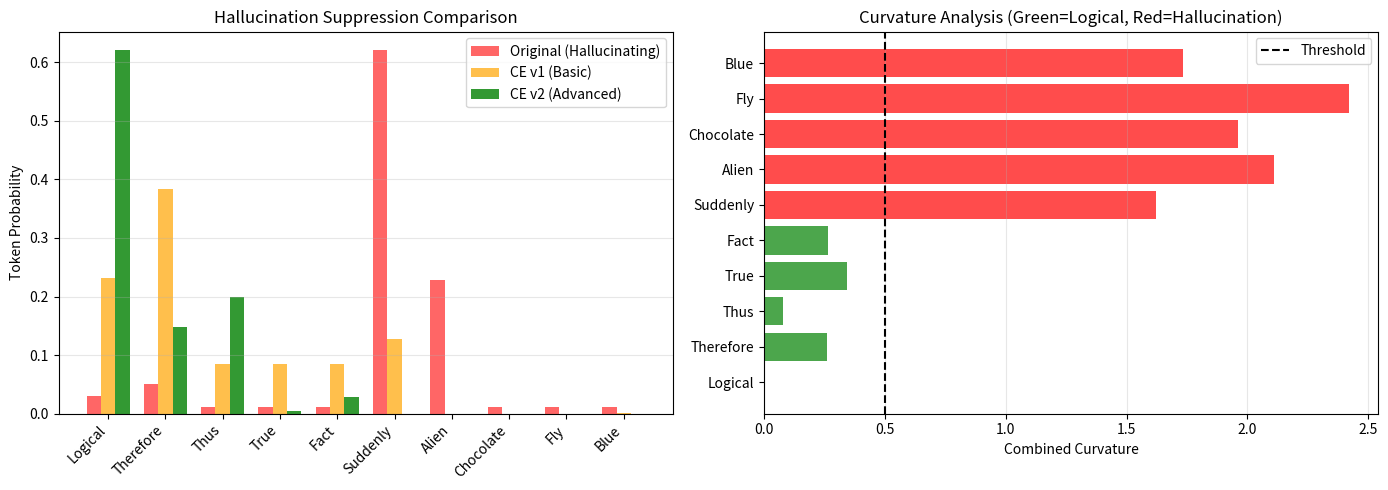

Recreate this plot in Python.
import numpy as np
import matplotlib.pyplot as plt

# CE-LLM Simulation: "Reality Stone"
# 가상의 임베딩 공간에서 토큰의 궤적(Curvature)을 분석

def softmax(x):
    e_x = np.exp(x - np.max(x))
    return e_x / e_x.sum(axis=1, keepdims=True)

class RealityStoneEngine:
    """
    CE 기반 환각 억제 엔진 (v2: 다중 스케일 곡률 + 적응형 억제)
    
    특징:
    - 1차 곡률 (방향 변화) + 2차 곡률 (가속도/굴곡) 동시 고려
    - 문맥 윈도우: 최근 N개 토큰 궤적 기반
    - 적응형 lambda: 곡률 분포에 따라 동적 조절
    - 소프트 억제: 시그모이드 기반 부드러운 전이
    """
    def __init__(self, dimension=128, lambda_param=5.0, curvature_threshold=0.5,
                 use_second_order=True, adaptive_lambda=True, soft_suppression=True):
        self.dim = dimension
        self.context_history = []  # 문맥 히스토리 (최근 N개)
        self.max_history = 5
        self.curvature_threshold = curvature_threshold
        self.lambda_param = lambda_param
        self.use_second_order = use_second_order
        self.adaptive_lambda = adaptive_lambda
        self.soft_suppression = soft_suppression
        
    def add_context(self, vec):
        """문맥 히스토리에 벡터 추가"""
        self.context_history.append(vec.copy())
        if len(self.context_history) > self.max_history:
            self.context_history.pop(0)
    
    def compute_first_order_curvature(self, prev_vec, curr_vec, next_vec):
        """1차 곡률: 방향 변화 (1 - cos theta)"""
        v1 = curr_vec - prev_vec
        v2 = next_vec - curr_vec
        
        norm_v1 = np.linalg.norm(v1)
        norm_v2 = np.linalg.norm(v2)
        
        if norm_v1 < 1e-9 or norm_v2 < 1e-9:
            return 0.0
        
        cos_theta = np.dot(v1, v2) / (norm_v1 * norm_v2)
        cos_theta = np.clip(cos_theta, -1.0, 1.0)
        return 1.0 - cos_theta
    
    def compute_second_order_curvature(self, prev_prev_vec, prev_vec, curr_vec, next_vec):
        """2차 곡률: 곡률의 변화율 (굴곡/가속도)"""
        # 1차 미분 (속도)
        v1 = prev_vec - prev_prev_vec
        v2 = curr_vec - prev_vec
        v3 = next_vec - curr_vec
        
        # 2차 미분 (가속도)
        a1 = v2 - v1
        a2 = v3 - v2
        
        norm_a1 = np.linalg.norm(a1)
        norm_a2 = np.linalg.norm(a2)
        
        if norm_a1 < 1e-9 or norm_a2 < 1e-9:
            return 0.0
        
        # 가속도 방향 변화
        cos_theta = np.dot(a1, a2) / (norm_a1 * norm_a2)
        cos_theta = np.clip(cos_theta, -1.0, 1.0)
        
        # 가속도 크기 변화도 고려
        accel_magnitude = (norm_a1 + norm_a2) / 2.0
        return (1.0 - cos_theta) * min(1.0, accel_magnitude)
    
    def compute_trajectory_smoothness(self, next_vec):
        """궤적 전체의 부드러움 점수 (낮을수록 좋음)"""
        if len(self.context_history) < 2:
            return 0.0
        
        # 전체 궤적에 next_vec 추가했을 때의 총 곡률
        trajectory = self.context_history + [next_vec]
        total_curvature = 0.0
        
        for i in range(1, len(trajectory) - 1):
            v1 = trajectory[i] - trajectory[i-1]
            v2 = trajectory[i+1] - trajectory[i]
            norm_v1 = np.linalg.norm(v1)
            norm_v2 = np.linalg.norm(v2)
            if norm_v1 > 1e-9 and norm_v2 > 1e-9:
                cos_t = np.dot(v1, v2) / (norm_v1 * norm_v2)
                cos_t = np.clip(cos_t, -1.0, 1.0)
                total_curvature += 1.0 - cos_t
        
        return total_curvature / max(1, len(trajectory) - 2)
    
    def compute_combined_curvature(self, prev_vec, curr_vec, next_vec, prev_prev_vec=None):
        """통합 곡률: 1차 + 2차 + 궤적 부드러움"""
        # 1차 곡률 (가중치 1.0)
        k1 = self.compute_first_order_curvature(prev_vec, curr_vec, next_vec)
        
        # 2차 곡률 (가중치 0.5)
        k2 = 0.0
        if self.use_second_order and prev_prev_vec is not None:
            k2 = self.compute_second_order_curvature(prev_prev_vec, prev_vec, curr_vec, next_vec)
        
        # 궤적 부드러움 (가중치 0.3)
        k_traj = self.compute_trajectory_smoothness(next_vec)
        
        # 가중 합산
        combined = k1 * 1.0 + k2 * 0.5 + k_traj * 0.3
        return combined, k1, k2, k_traj
    
    def sigmoid_suppression(self, curvature, threshold, steepness=10.0):
        """소프트 억제: 시그모이드 기반 부드러운 전이"""
        x = steepness * (curvature - threshold)
        return 1.0 / (1.0 + np.exp(-x))
    
    def compute_adaptive_lambda(self, curvatures):
        """적응형 lambda: 곡률 분포 기반 동적 조절"""
        if len(curvatures) == 0:
            return self.lambda_param
        
        mean_curv = np.mean(curvatures)
        std_curv = np.std(curvatures) + 1e-9
        
        # 곡률 분포가 넓으면 (환각 후보가 많으면) lambda 증가
        # 분포가 좁으면 (대부분 비슷하면) lambda 감소
        adaptive_factor = 1.0 + std_curv / (mean_curv + 1e-9)
        return self.lambda_param * adaptive_factor

    def apply_suppression(self, logits, candidates_vecs, prev_vec, curr_vec, prev_prev_vec=None):
        """
        환각 억제 적용
        
        Args:
            logits: [batch_size, vocab_size] 원본 로짓
            candidates_vecs: [vocab_size, dim] 후보 토큰 임베딩
            prev_vec: 이전 문맥 벡터
            curr_vec: 현재 문맥 벡터
            prev_prev_vec: 이전이전 문맥 벡터 (2차 곡률용, optional)
        
        Returns:
            억제된 로짓
        """
        batch_size, vocab_size = logits.shape
        suppression_field = np.zeros(vocab_size)
        curvatures = []
        details = []
        
        # 1단계: 모든 후보의 곡률 계산
        for i in range(vocab_size):
            combined, k1, k2, k_traj = self.compute_combined_curvature(
                prev_vec, curr_vec, candidates_vecs[i], prev_prev_vec
            )
            curvatures.append(combined)
            details.append((k1, k2, k_traj))
        
        curvatures = np.array(curvatures)
        
        # 2단계: 적응형 lambda 계산
        effective_lambda = self.lambda_param
        if self.adaptive_lambda:
            effective_lambda = self.compute_adaptive_lambda(curvatures)
        
        # 3단계: 억제량 계산
        for i in range(vocab_size):
            r = curvatures[i]
            
            if self.soft_suppression:
                # 소프트 억제: 시그모이드 기반
                suppression_weight = self.sigmoid_suppression(r, self.curvature_threshold)
                suppression_field[i] = effective_lambda * suppression_weight * r
            else:
                # 하드 억제: threshold 초과분만
                excess = max(0.0, r - self.curvature_threshold)
                suppression_field[i] = effective_lambda * (excess ** 2)
        
        return logits - suppression_field
    
    def get_curvature_report(self, candidates_vecs, prev_vec, curr_vec, prev_prev_vec=None):
        """상세 곡률 리포트 생성"""
        report = []
        for i in range(len(candidates_vecs)):
            combined, k1, k2, k_traj = self.compute_combined_curvature(
                prev_vec, curr_vec, candidates_vecs[i], prev_prev_vec
            )
            report.append({
                'index': i,
                'combined': combined,
                'first_order': k1,
                'second_order': k2,
                'trajectory': k_traj,
            })
        return report


def apply_reality_stone(logits, embedding_matrix, prev_vec, curr_vec, 
                        prev_prev_vec=None, lambda_param=5.0, curvature_threshold=0.5,
                        use_second_order=True, adaptive_lambda=True, soft_suppression=True):
    """
    CE Reality Stone 환각 억제 적용 (v2)
    
    Args:
        logits: [batch_size, vocab_size] 원본 로짓
        embedding_matrix: [vocab_size, dim] 토큰 임베딩 행렬
        prev_vec: 이전 문맥 벡터
        curr_vec: 현재 문맥 벡터
        prev_prev_vec: 이전이전 문맥 벡터 (2차 곡률용)
        lambda_param: 억제 강도
        curvature_threshold: 곡률 임계값
        use_second_order: 2차 곡률 사용 여부
        adaptive_lambda: 적응형 lambda 사용 여부
        soft_suppression: 소프트 억제 사용 여부
    
    Returns:
        억제된 로짓
    """
    dim = embedding_matrix.shape[1]
    engine = RealityStoneEngine(
        dimension=dim, 
        lambda_param=lambda_param, 
        curvature_threshold=curvature_threshold,
        use_second_order=use_second_order,
        adaptive_lambda=adaptive_lambda,
        soft_suppression=soft_suppression,
    )
    return engine.apply_suppression(logits, embedding_matrix, prev_vec, curr_vec, prev_prev_vec)

def simulate_hallucination_suppression():
    print("=" * 60)
    print("CE Reality Stone Engine v2 - Hallucination Suppression Demo")
    print("=" * 60)
    
    # 가상의 단어장 (Vocab)
    vocab = ["Logical", "Therefore", "Thus", "True", "Fact",
             "Suddenly", "Alien", "Chocolate", "Fly", "Blue"]
    
    # 임베딩 공간 설정 (3D for visualization)
    embeddings = np.zeros((10, 3))
    # 논리 그룹: +X 방향 (문맥 흐름 유지)
    embeddings[0] = np.array([2.0, 0.2, 0.0])   # Logical
    embeddings[1] = np.array([1.9, 0.3, 0.0])   # Therefore
    embeddings[2] = np.array([2.1, 0.1, 0.0])   # Thus
    embeddings[3] = np.array([1.8, 0.25, 0.0])  # True
    embeddings[4] = np.array([1.95, 0.15, 0.0]) # Fact
    # 환각 그룹: Y,Z 방향으로 튐
    embeddings[5] = np.array([1.0, 1.5, 0.0])   # Suddenly
    embeddings[6] = np.array([0.5, 0.5, 1.5])   # Alien
    embeddings[7] = np.array([1.0, -1.0, 0.5])  # Chocolate
    embeddings[8] = np.array([0.0, 1.0, 1.0])   # Fly
    embeddings[9] = np.array([1.0, 0.0, 2.0])   # Blue
    
    # 문맥 히스토리: 3개 토큰의 궤적 (일관된 +X 방향)
    prev_prev_vec = np.array([-0.5, 0.0, 0.0])
    prev_vec = np.array([0.0, 0.0, 0.0])
    curr_vec = np.array([1.0, 0.1, 0.0])
    
    # 원본 로짓: 환각 토큰(Suddenly, Alien)이 비정상적으로 높음
    raw_logits = np.array([[2.0, 2.5, 1.0, 1.0, 1.0, 5.0, 4.0, 1.0, 1.0, 1.0]])
    
    print("\n[1] Before CE Suppression (Standard LLM)")
    print("-" * 40)
    probs = softmax(raw_logits)[0]
    top_idx = np.argmax(probs)
    print(f"  Selected: '{vocab[top_idx]}' (Prob: {probs[top_idx]:.4f})")
    print(f"  Status: HALLUCINATION - Model chose context-breaking token")
    
    # v1: 기본 억제 (1차 곡률만, 하드 threshold)
    print("\n[2] CE v1: Basic Suppression (1st-order only)")
    print("-" * 40)
    suppressed_v1 = apply_reality_stone(
        raw_logits, embeddings, prev_vec, curr_vec,
        prev_prev_vec=None,
        lambda_param=10.0,
        curvature_threshold=0.3,
        use_second_order=False,
        adaptive_lambda=False,
        soft_suppression=False,
    )
    probs_v1 = softmax(suppressed_v1)[0]
    top_v1 = np.argmax(probs_v1)
    print(f"  Selected: '{vocab[top_v1]}' (Prob: {probs_v1[top_v1]:.4f})")
    
    # v2: 정교한 억제 (2차 곡률 + 적응형 + 소프트)
    print("\n[3] CE v2: Advanced Suppression (2nd-order + adaptive + soft)")
    print("-" * 40)
    suppressed_v2 = apply_reality_stone(
        raw_logits, embeddings, prev_vec, curr_vec,
        prev_prev_vec=prev_prev_vec,
        lambda_param=10.0,
        curvature_threshold=0.3,
        use_second_order=True,
        adaptive_lambda=True,
        soft_suppression=True,
    )
    probs_v2 = softmax(suppressed_v2)[0]
    top_v2 = np.argmax(probs_v2)
    print(f"  Selected: '{vocab[top_v2]}' (Prob: {probs_v2[top_v2]:.4f})")
    
    # 상세 곡률 리포트
    print("\n[4] Detailed Curvature Analysis")
    print("-" * 40)
    engine = RealityStoneEngine(
        dimension=3,
        use_second_order=True,
        adaptive_lambda=True,
        soft_suppression=True,
    )
    report = engine.get_curvature_report(embeddings, prev_vec, curr_vec, prev_prev_vec)
    
    print(f"  {'Token':<12} {'Combined':>10} {'1st-Order':>10} {'2nd-Order':>10} {'Status':<15}")
    print("  " + "-" * 58)
    for i, r in enumerate(report):
        status = "LOGICAL" if r['combined'] < 0.5 else "HALLUCINATION"
        print(f"  {vocab[i]:<12} {r['combined']:>10.4f} {r['first_order']:>10.4f} {r['second_order']:>10.4f} {status:<15}")
    
    # 확률 비교표
    print("\n[5] Probability Comparison")
    print("-" * 40)
    print(f"  {'Token':<12} {'Original':>10} {'CE v1':>10} {'CE v2':>10} {'Suppression':>12}")
    print("  " + "-" * 54)
    for i, word in enumerate(vocab):
        suppression = probs[i] - probs_v2[i]
        print(f"  {word:<12} {probs[i]:>10.4f} {probs_v1[i]:>10.4f} {probs_v2[i]:>10.4f} {suppression:>+12.4f}")
    
    # 시각화
    fig, axes = plt.subplots(1, 2, figsize=(14, 5))
    
    # 왼쪽: 확률 비교
    x = np.arange(len(vocab))
    width = 0.25
    axes[0].bar(x - width, probs, width, label='Original (Hallucinating)', color='red', alpha=0.6)
    axes[0].bar(x, probs_v1, width, label='CE v1 (Basic)', color='orange', alpha=0.7)
    axes[0].bar(x + width, probs_v2, width, label='CE v2 (Advanced)', color='green', alpha=0.8)
    axes[0].set_xticks(x)
    axes[0].set_xticklabels(vocab, rotation=45, ha='right')
    axes[0].set_ylabel('Token Probability')
    axes[0].set_title('Hallucination Suppression Comparison')
    axes[0].legend()
    axes[0].grid(axis='y', alpha=0.3)
    
    # 오른쪽: 곡률 분석
    curvatures = [r['combined'] for r in report]
    colors = ['green' if c < 0.5 else 'red' for c in curvatures]
    axes[1].barh(vocab, curvatures, color=colors, alpha=0.7)
    axes[1].axvline(x=0.5, color='black', linestyle='--', label='Threshold')
    axes[1].set_xlabel('Combined Curvature')
    axes[1].set_title('Curvature Analysis (Green=Logical, Red=Hallucination)')
    axes[1].legend()
    axes[1].grid(axis='x', alpha=0.3)
    
    plt.tight_layout()
    plt.savefig('ce_llm_suppression_v2.png', dpi=150)
    print(f"\n  Saved: 'ce_llm_suppression_v2.png'")
    
    # 최종 요약
    print("\n" + "=" * 60)
    print("SUMMARY")
    print("=" * 60)
    print(f"  Original selection:  '{vocab[top_idx]}' (HALLUCINATION)")
    print(f"  CE v1 selection:    '{vocab[top_v1]}'")
    print(f"  CE v2 selection:    '{vocab[top_v2]}'")
    halluc_suppression = (probs[5] + probs[6]) - (probs_v2[5] + probs_v2[6])
    print(f"  Hallucination tokens (Suddenly+Alien) suppressed by: {halluc_suppression:.4f} ({halluc_suppression/((probs[5]+probs[6])+1e-9)*100:.1f}%)")

if __name__ == "__main__":
    simulate_hallucination_suppression()

